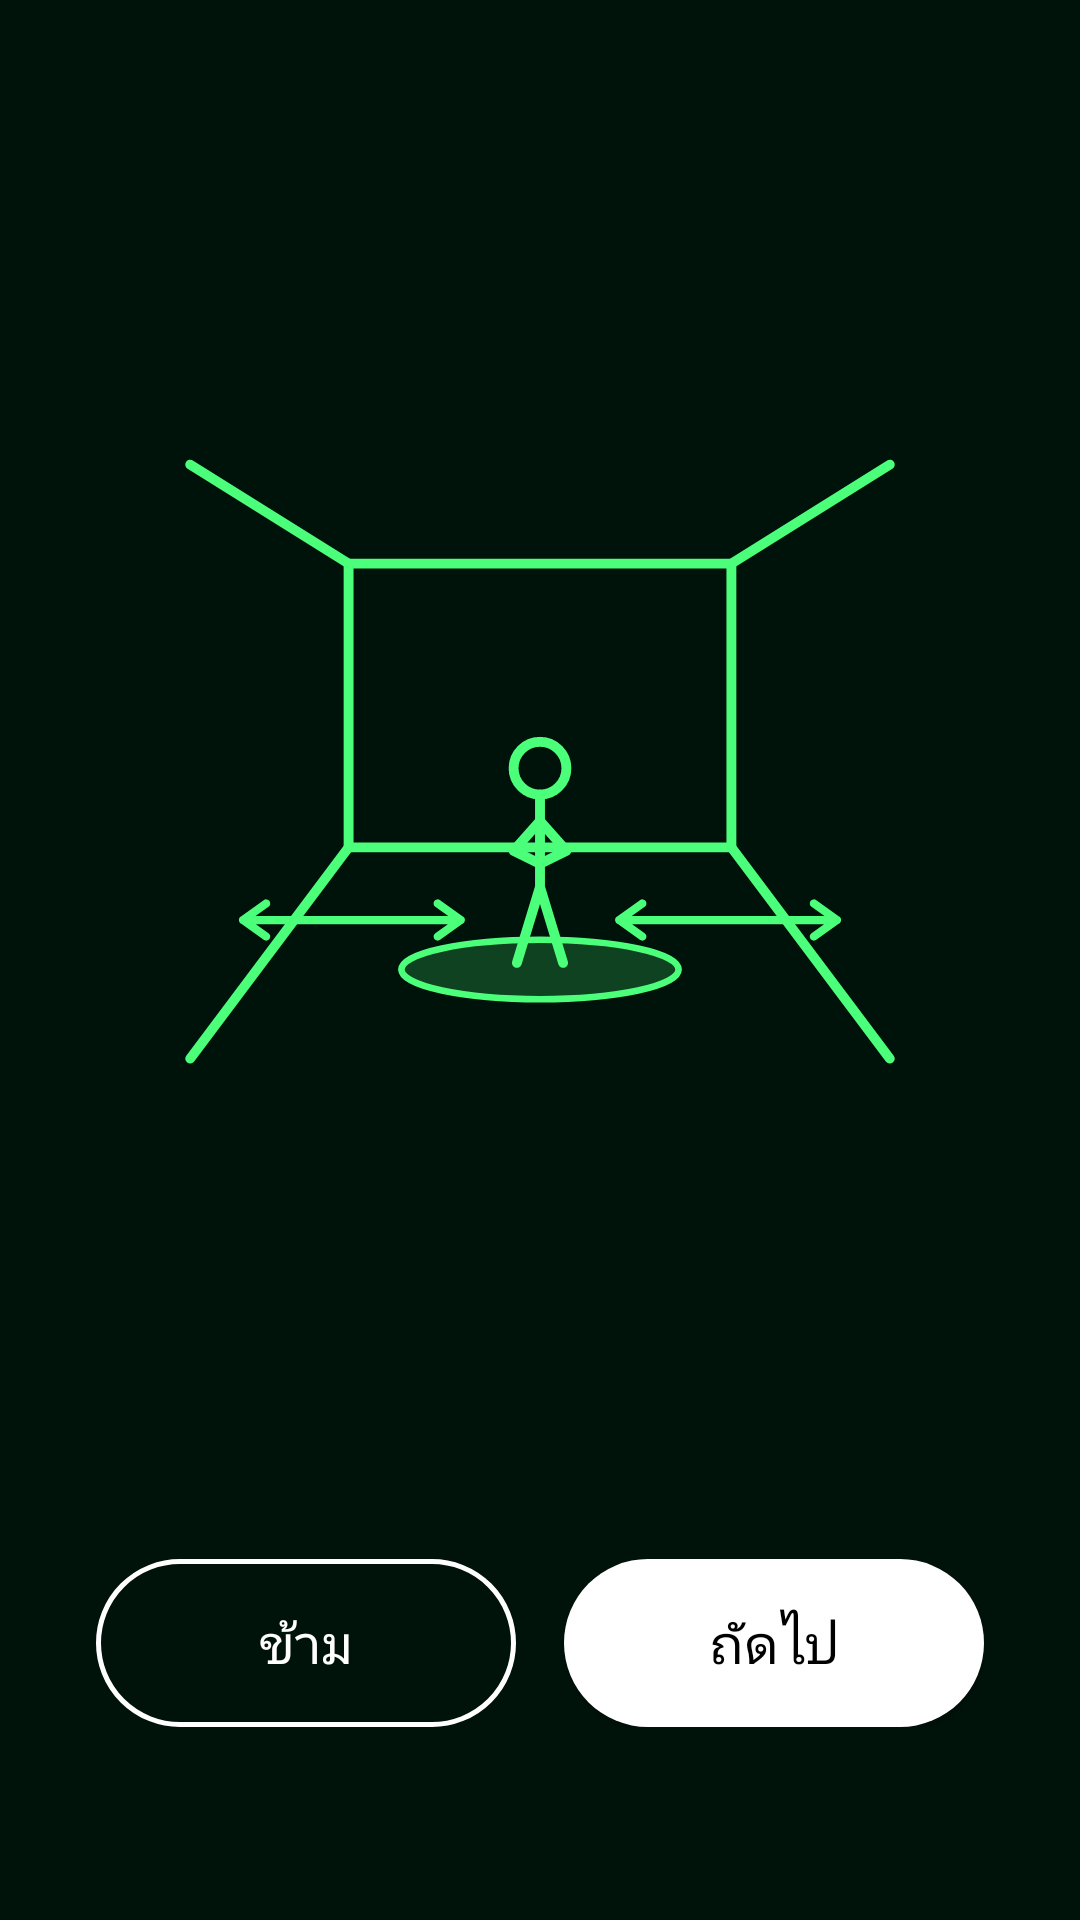

Produce the Android XML layout that renders to this screen, including the resource entries it uses.
<!-- AndroidManifest.xml: application theme AppTheme -->
<!-- res/layout/activity_intro.xml -->
<?xml version="1.0" encoding="utf-8"?>
<LinearLayout xmlns:android="http://schemas.android.com/apk/res/android"
    android:layout_width="match_parent"
    android:layout_height="match_parent"
    android:background="@color/bg"
    android:gravity="center_horizontal"
    android:orientation="vertical"
    android:padding="32dp">

    <TextView
        android:id="@+id/step"
        android:layout_width="wrap_content"
        android:layout_height="wrap_content"
        android:layout_marginTop="48dp"
        android:textColor="@color/accent"
        android:textSize="16sp" />

    <ImageView
        android:id="@+id/illustration"
        android:layout_width="match_parent"
        android:layout_height="220dp"
        android:layout_marginTop="40dp"
        android:contentDescription="@null"
        android:scaleType="fitCenter"
        android:src="@drawable/tip_space" />

    <TextView
        android:id="@+id/tip"
        android:layout_width="match_parent"
        android:layout_height="0dp"
        android:layout_marginTop="48dp"
        android:layout_weight="1"
        android:gravity="center_horizontal"
        android:lineSpacingMultiplier="1.2"
        android:textColor="@android:color/white"
        android:textSize="22sp" />

    <LinearLayout
        android:layout_width="match_parent"
        android:layout_height="wrap_content"
        android:orientation="horizontal">

        <Button
            android:id="@+id/back"
            android:layout_width="0dp"
            android:layout_height="56dp"
            android:layout_marginEnd="16dp"
            android:layout_weight="1"
            android:background="@drawable/btn_outline"
            android:text="@string/skip"
            android:textColor="@android:color/white"
            android:textSize="18sp" />

        <Button
            android:id="@+id/next"
            android:layout_width="0dp"
            android:layout_height="56dp"
            android:layout_weight="1"
            android:background="@drawable/btn_primary"
            android:text="@string/next"
            android:textColor="@android:color/black"
            android:textSize="18sp" />
    </LinearLayout>

    <TextView
        android:id="@+id/credit"
        android:layout_width="wrap_content"
        android:layout_height="wrap_content"
        android:layout_marginTop="16dp"
        android:textColor="#66FFFFFF"
        android:textSize="12sp" />
</LinearLayout>
<!-- resources referenced by this layout -->
<resources>
  <color name="accent">#FF4CFF7A</color>
  <color name="bg">#FF00130B</color>
  <!-- drawable btn_outline (drawable) -->
  <?xml version="1.0" encoding="utf-8"?>
  <shape xmlns:android="http://schemas.android.com/apk/res/android" android:shape="rectangle">
      <solid android:color="#00000000" />
      <stroke android:width="1.5dp" android:color="#FFFFFFFF" />
      <corners android:radius="32dp" />
  </shape>
  <!-- drawable btn_primary (drawable) -->
  <?xml version="1.0" encoding="utf-8"?>
  <shape xmlns:android="http://schemas.android.com/apk/res/android" android:shape="rectangle">
      <solid android:color="#FFFFFFFF" />
      <corners android:radius="32dp" />
  </shape>
  <!-- drawable tip_space: vector/xml drawable (drawable, 2389 chars, omitted) -->
  <string name="next">ถัดไป</string>
  <string name="skip">ข้าม</string>
  <style name="AppTheme" parent="@android:style/Theme.Material.NoActionBar">
          <item name="android:windowBackground">@color/bg</item>
          <item name="android:statusBarColor">@android:color/black</item>
          <item name="android:navigationBarColor">@android:color/black</item>
          <item name="android:colorAccent">@color/accent</item>
      </style>
</resources>
